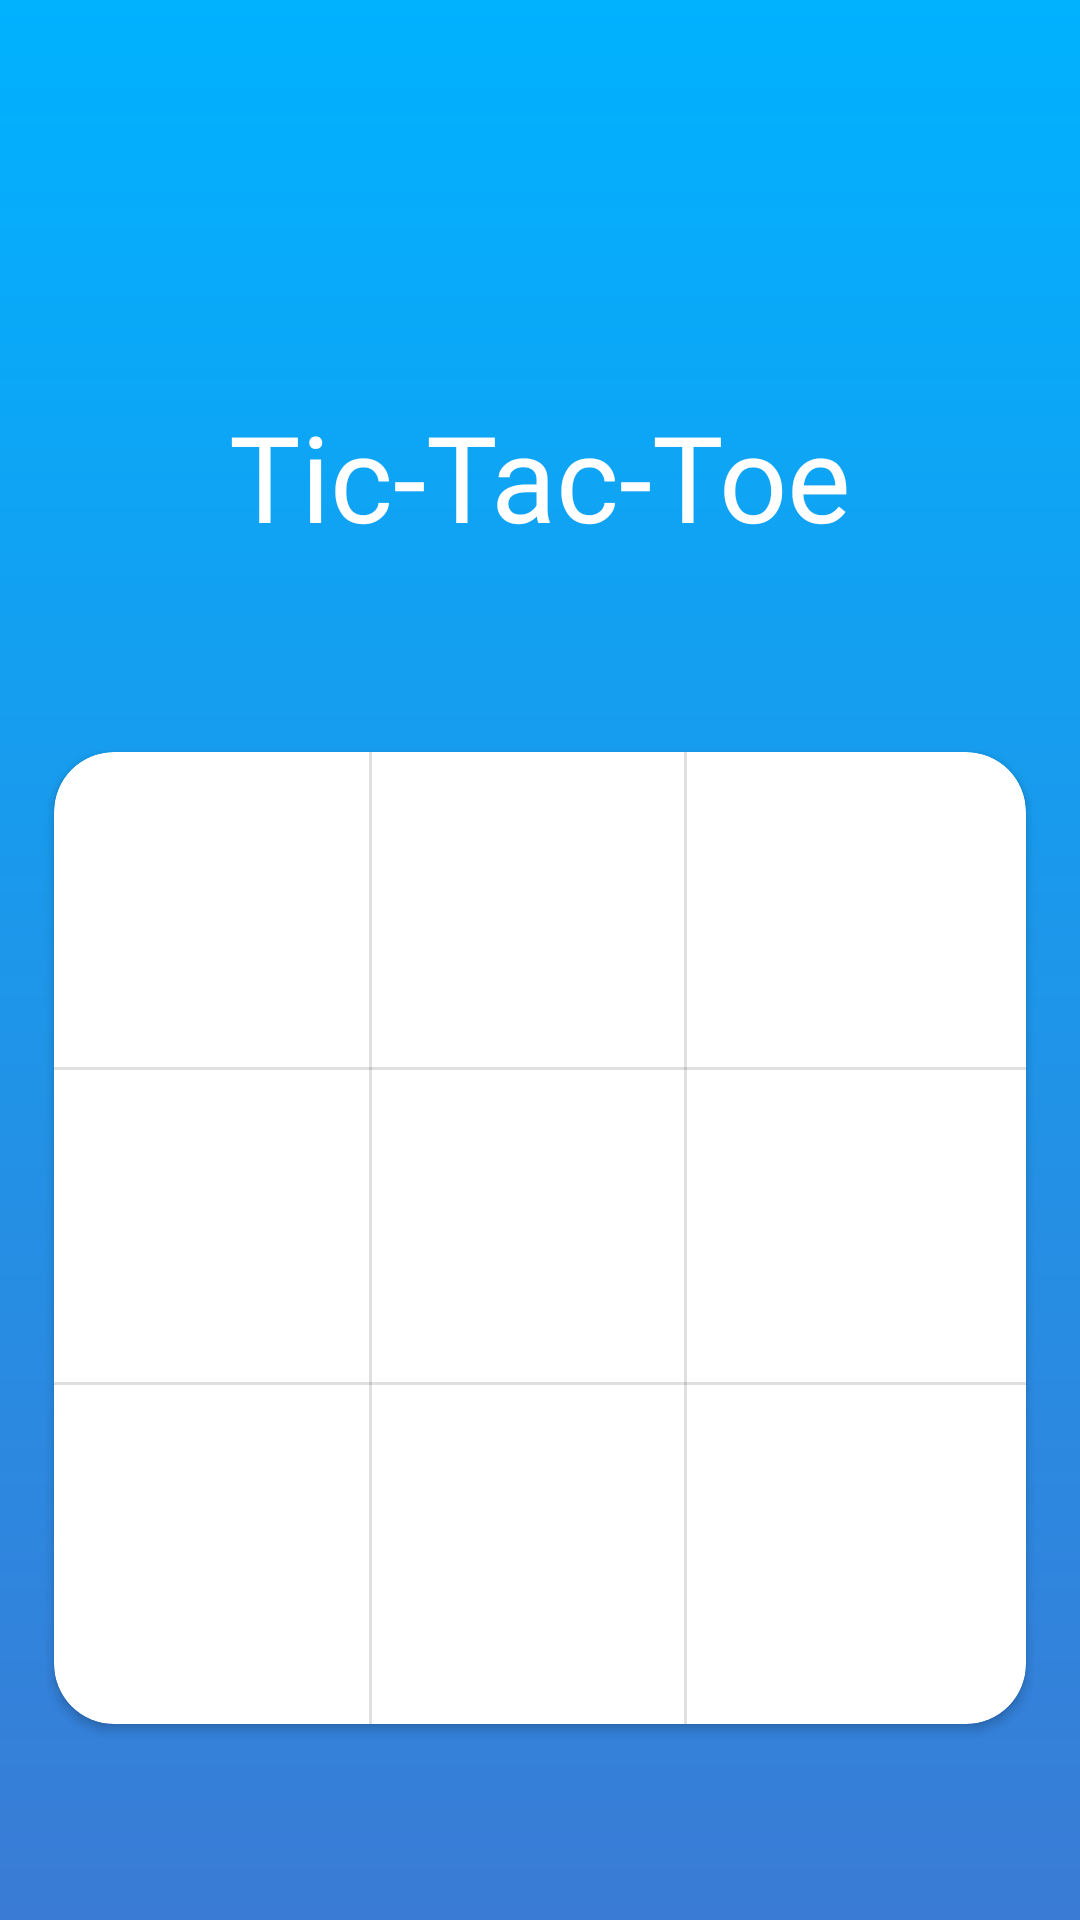

Layout XML and referenced resources for this Android screen:
<!-- AndroidManifest.xml: application theme Theme.Ticktacktoe -->
<!-- res/layout/activity_main.xml -->
<?xml version="1.0" encoding="utf-8"?>
<androidx.constraintlayout.widget.ConstraintLayout xmlns:android="http://schemas.android.com/apk/res/android"
    xmlns:app="http://schemas.android.com/apk/res-auto"
    xmlns:tools="http://schemas.android.com/tools"
    android:layout_width="match_parent"
    android:layout_height="match_parent"
    android:background="@drawable/sp"
    tools:context=".MainActivity">

    <TextView
        android:id="@+id/title"
        android:layout_width="wrap_content"
        android:layout_height="wrap_content"
        android:layout_marginTop="132dp"
        android:fontFamily="@font/montserrat_subrayada"
        android:text="Tic-Tac-Toe"
        android:textColor="@color/white"
        android:textSize="40sp"
        app:layout_constraintEnd_toEndOf="parent"

        app:layout_constraintStart_toStartOf="parent"
        app:layout_constraintTop_toTopOf="parent" />

    <androidx.cardview.widget.CardView
        android:layout_width="324dp"
        android:layout_height="324dp"
        android:layout_marginStart="24dp"
        android:layout_marginEnd="24dp"
        app:cardCornerRadius="20dp"
        app:layout_constraintBottom_toBottomOf="parent"
        app:layout_constraintEnd_toEndOf="parent"
        app:layout_constraintStart_toStartOf="parent"
        app:layout_constraintTop_toBottomOf="@+id/title">

        <androidx.constraintlayout.widget.ConstraintLayout
            android:layout_width="match_parent"
            android:layout_height="match_parent">

            <ImageButton
                android:id="@+id/imageButton"
                android:layout_width="64dp"
                android:layout_height="64dp"
                android:background="@color/white"
                android:onClick="clickable" />

            <View
                android:id="@+id/divider15"
                android:layout_width="1dp"
                android:layout_height="match_parent"
                android:background="?android:attr/listDivider"
                app:layout_constraintBottom_toBottomOf="parent"
                app:layout_constraintEnd_toEndOf="@+id/divider16"
                app:layout_constraintStart_toStartOf="parent"
                app:layout_constraintTop_toTopOf="parent" />

            <ImageButton
                android:id="@+id/imageButton2"
                android:layout_width="64dp"
                android:layout_height="64dp"
                android:background="@color/white"
                android:onClick="clickable" />

            <View
                android:id="@+id/divider16"
                android:layout_width="1dp"
                android:layout_height="match_parent"
                android:background="?android:attr/listDivider"
                app:layout_constraintBottom_toBottomOf="parent"
                app:layout_constraintEnd_toEndOf="@+id/flow4"
                app:layout_constraintStart_toEndOf="@+id/imageButton4"
                app:layout_constraintTop_toTopOf="parent" />

            <View
                android:id="@+id/divider17"
                android:layout_width="match_parent"
                android:layout_height="1dp"
                android:background="?android:attr/listDivider"
                app:layout_constraintBottom_toBottomOf="@+id/divider18"
                app:layout_constraintEnd_toEndOf="parent"
                app:layout_constraintStart_toStartOf="parent"
                app:layout_constraintTop_toTopOf="@+id/flow4" />

            <View
                android:id="@+id/divider18"
                android:layout_width="match_parent"
                android:layout_height="1dp"
                android:background="?android:attr/listDivider"
                app:layout_constraintBottom_toBottomOf="parent"
                app:layout_constraintEnd_toEndOf="parent"
                app:layout_constraintStart_toStartOf="parent"
                app:layout_constraintTop_toBottomOf="@+id/imageButton2" />

            <ImageButton
                android:id="@+id/imageButton3"
                android:layout_width="64dp"
                android:layout_height="64dp"
                android:background="@color/white"
                android:onClick="clickable" />

            <ImageButton
                android:id="@+id/imageButton4"
                android:layout_width="64dp"
                android:layout_height="64dp"
                android:background="@color/white"
                android:onClick="clickable" />

            <ImageButton
                android:id="@+id/imageButton5"
                android:layout_width="64dp"
                android:layout_height="64dp"
                android:background="@color/white"
                android:onClick="clickable" />

            <ImageButton
                android:id="@+id/imageButton6"
                android:layout_width="64dp"
                android:layout_height="64dp"
                android:background="@color/white"
                android:onClick="clickable" />

            <ImageButton
                android:id="@+id/imageButton7"
                android:layout_width="64dp"
                android:layout_height="64dp"
                android:background="@color/white"
                android:onClick="clickable" />

            <ImageButton
                android:id="@+id/imageButton8"
                android:layout_width="64dp"
                android:layout_height="64dp"
                android:background="@color/white"
                android:onClick="clickable" />

            <ImageButton
                android:id="@+id/imageButton9"
                android:layout_width="64dp"
                android:layout_height="64dp"
                android:background="@color/white"
                android:onClick="clickable" />

            <androidx.constraintlayout.helper.widget.Flow
                android:id="@+id/flow4"
                android:layout_width="match_parent"
                android:layout_height="match_parent"
                android:orientation="horizontal"
                app:constraint_referenced_ids="imageButton,imageButton2,imageButton3,imageButton4,imageButton5,imageButton6,imageButton7,imageButton8,imageButton9"
                app:flow_maxElementsWrap="3"
                app:flow_wrapMode="chain"
                app:layout_constraintBottom_toBottomOf="parent"
                app:layout_constraintEnd_toEndOf="parent"
                app:layout_constraintStart_toStartOf="parent"
                app:layout_constraintTop_toTopOf="parent" />
        </androidx.constraintlayout.widget.ConstraintLayout>
    </androidx.cardview.widget.CardView>

</androidx.constraintlayout.widget.ConstraintLayout>
<!-- resources referenced by this layout -->
<resources>
  <color name="white">#FFFFFFFF</color>
  <!-- drawable sp (drawable) -->
  <?xml version="1.0" encoding="utf-8"?>
  <shape xmlns:android="http://schemas.android.com/apk/res/android">
  <gradient
      android:startColor="@color/spstart"
      android:endColor="@color/spend"
      android:angle="123"
      >
  
  </gradient>
  </shape>
  <style name="Theme.Ticktacktoe" parent="Base.Theme.Ticktacktoe" />
  <color name="spstart">#00B2FF</color>
  <color name="spend">#3A7BD5</color>
  <style name="Base.Theme.Ticktacktoe" parent="Theme.Material3.DayNight.NoActionBar">
          
          
      </style>
</resources>
